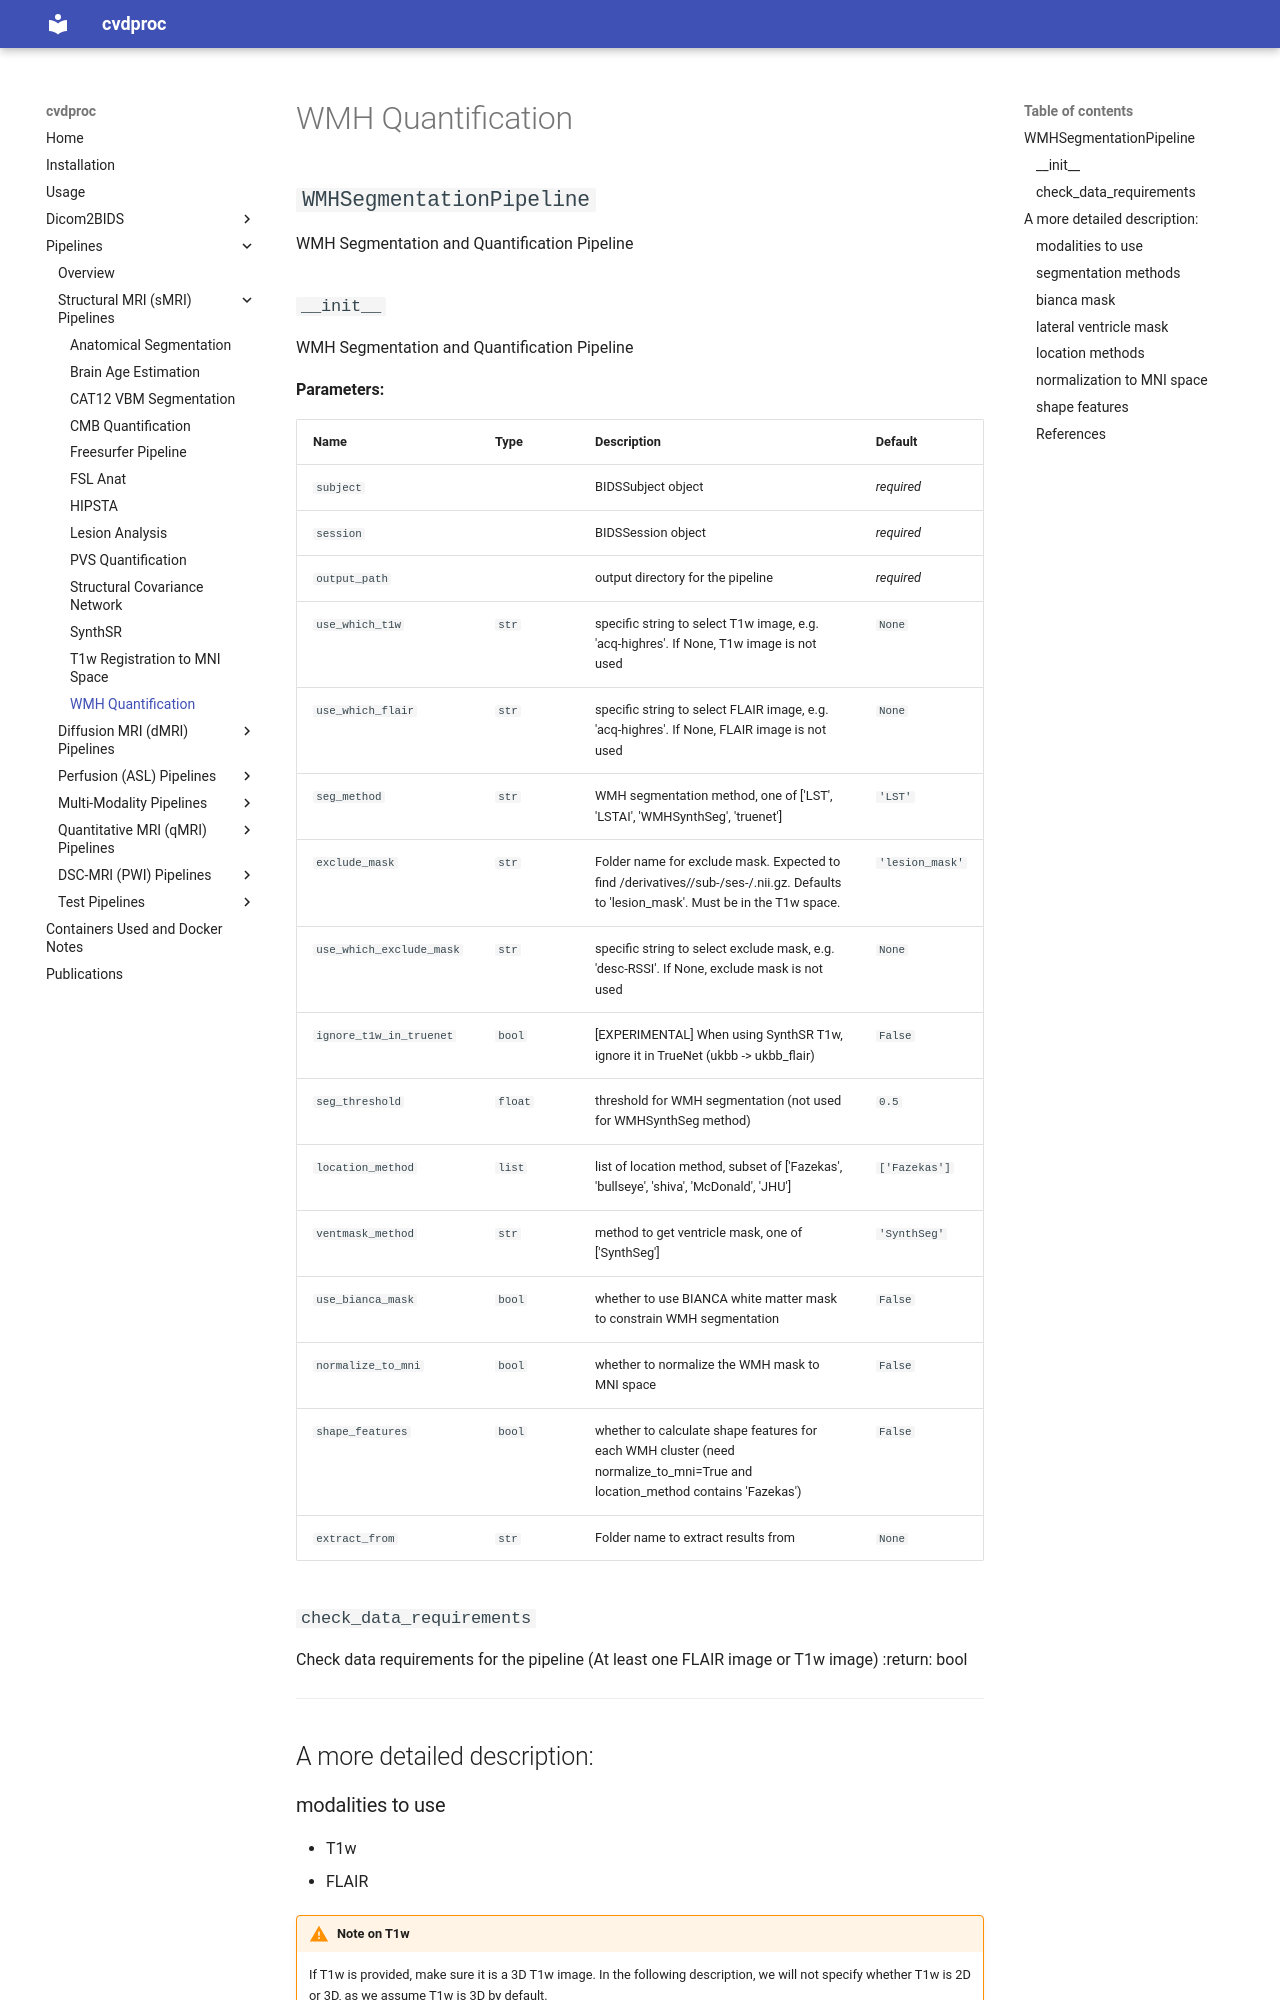

repository: LuuuXG/cvdproc · page: pipelines/sMRI/wmh_quantification/index.html · generator: mkdocs

# WMH Quantification

::: cvdproc.pipelines.smri.csvd_quantification.wmh_pipeline

-----

## A more detailed description:

### modalities to use

- T1w
- FLAIR

!!! warning "Note on T1w"
    If T1w is provided, make sure it is a 3D T1w image. In the following description, we will not specify whether T1w is 2D or 3D, as we assume T1w is 3D by default.

We handle T1w and FLAIR images using the following logic: You can provide either a T1w or a FLAIR image, or both (T1w/FLAIR/T1w+FLAIR). If T1w is provided, the segmentation will be performed on the T1w space (if FLAIR is also provided, FLAIR image will be registered to T1w space and then segmented). The concern here is that if the WMH is segmented on FLAIR image and then transformed to T1w space using a linear registration, the edges of the WMH mask may appear jagged or discontinuous.
